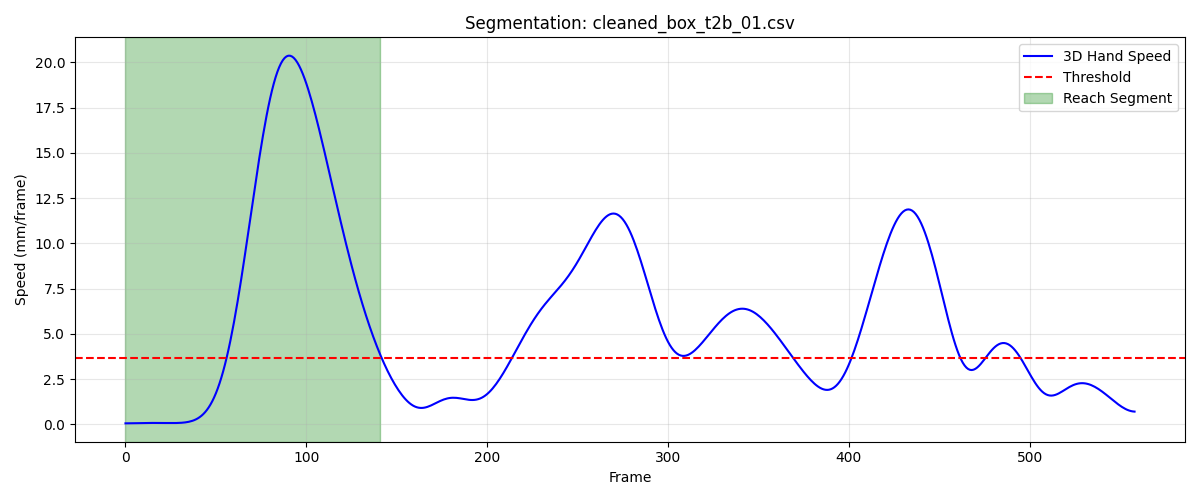

Data behind this chart, as committed beside it:
frame, sub_frame, shoulderr_x, shoulderr_y, shoulderr_z, humr1_x, humr1_y, humr1_z, humr2_x, humr2_y, humr2_z, humr3_x, humr3_y, humr3_z, humr4_x, humr4_y, humr4_z, humr5_x, humr5_y, humr5_z, humr6_x, humr6_y, humr6_z, humr7_x
1, 0, 187.6, -573.5, 571.4, 229.8, -521.8, 432.4, 235.5, -508.1, 361.2, 240.1, -572.3, 424, 176.8, -489.2, 414.6, 240.1, -571.4, 365.2, 189.5, -493, 359.9, 213.7
2, 0, 187.6, -573.5, 571.4, 229.8, -521.8, 432.3, 235.6, -508, 361.2, 240.2, -572.3, 424, 176.8, -489.1, 414.6, 240.2, -571.4, 365.2, 189.6, -492.9, 359.9, 213.8
3, 0, 187.6, -573.5, 571.3, 229.8, -521.8, 432.3, 235.6, -508, 361.2, 240.2, -572.2, 424, 176.8, -489.1, 414.6, 240.2, -571.4, 365.2, 189.6, -492.9, 359.9, 213.8
4, 0, 187.6, -573.5, 571.3, 229.9, -521.8, 432.3, 235.6, -507.9, 361.2, 240.2, -572.2, 424, 176.8, -489.1, 414.6, 240.2, -571.3, 365.2, 189.6, -492.8, 359.9, 213.9
5, 0, 187.6, -573.5, 571.3, 229.9, -521.7, 432.3, 235.6, -507.9, 361.1, 240.2, -572.2, 424, 176.8, -489.1, 414.6, 240.2, -571.3, 365.2, 189.6, -492.8, 359.9, 214
6, 0, 187.6, -573.5, 571.2, 229.9, -521.7, 432.3, 235.7, -507.9, 361.1, 240.2, -572.2, 423.9, 176.9, -489, 414.6, 240.3, -571.2, 365.1, 189.7, -492.8, 359.9, 214
7, 0, 187.7, -573.5, 571.2, 229.9, -521.7, 432.3, 235.7, -507.8, 361.1, 240.3, -572.1, 423.9, 176.9, -489, 414.6, 240.3, -571.2, 365.1, 189.7, -492.7, 359.9, 214
8, 0, 187.7, -573.5, 571.2, 230, -521.7, 432.3, 235.7, -507.8, 361.1, 240.3, -572.1, 423.9, 176.9, -489, 414.6, 240.3, -571.2, 365.1, 189.7, -492.7, 359.9, 214
9, 0, 187.7, -573.5, 571.1, 230, -521.7, 432.2, 235.7, -507.8, 361.1, 240.3, -572.1, 423.8, 176.9, -489, 414.5, 240.3, -571.1, 365, 189.7, -492.7, 359.8, 214
10, 0, 187.7, -573.5, 571.1, 230, -521.6, 432.2, 235.8, -507.7, 361.1, 240.2, -572.1, 423.8, 176.9, -489, 414.5, 240.3, -571.1, 365, 189.7, -492.6, 359.8, 214
11, 0, 187.7, -573.6, 571, 230, -521.6, 432.2, 235.8, -507.7, 361.1, 240.2, -572.1, 423.7, 176.9, -489, 414.5, 240.3, -571.1, 365, 189.7, -492.6, 359.8, 214
12, 0, 187.8, -573.6, 571, 230, -521.6, 432.1, 235.8, -507.7, 361, 240.2, -572.1, 423.7, 176.9, -488.9, 414.5, 240.3, -571, 364.9, 189.8, -492.6, 359.8, 214
13, 0, 187.8, -573.6, 571, 230.1, -521.6, 432.1, 235.8, -507.7, 361, 240.2, -572.1, 423.6, 177, -488.9, 414.5, 240.3, -571, 364.9, 189.8, -492.5, 359.8, 213.9
14, 0, 187.8, -573.6, 570.9, 230.1, -521.6, 432.1, 235.8, -507.6, 361, 240.2, -572.1, 423.6, 177, -488.9, 414.5, 240.3, -571, 364.8, 189.8, -492.5, 359.7, 213.9
15, 0, 187.8, -573.7, 570.9, 230.1, -521.6, 432.1, 235.8, -507.6, 361, 240.2, -572.1, 423.5, 177, -488.9, 414.5, 240.3, -571, 364.8, 189.8, -492.5, 359.7, 213.9
16, 0, 187.8, -573.7, 570.8, 230.1, -521.6, 432, 235.9, -507.6, 360.9, 240.2, -572.1, 423.5, 177, -488.9, 414.4, 240.3, -570.9, 364.7, 189.8, -492.4, 359.7, 213.9
17, 0, 187.8, -573.7, 570.7, 230.1, -521.6, 432, 235.9, -507.6, 360.9, 240.2, -572, 423.4, 177.1, -488.8, 414.4, 240.3, -570.9, 364.7, 189.9, -492.4, 359.7, 214
18, 0, 187.9, -573.7, 570.7, 230.2, -521.6, 431.9, 235.9, -507.6, 360.9, 240.2, -572, 423.4, 177.1, -488.8, 414.4, 240.3, -570.9, 364.6, 189.9, -492.4, 359.6, 214
19, 0, 187.9, -573.8, 570.6, 230.2, -521.6, 431.9, 235.9, -507.5, 360.8, 240.3, -572, 423.3, 177.1, -488.8, 414.4, 240.3, -570.9, 364.6, 189.9, -492.4, 359.6, 214
20, 0, 187.9, -573.8, 570.5, 230.2, -521.6, 431.9, 235.9, -507.5, 360.8, 240.3, -572, 423.3, 177.2, -488.8, 414.4, 240.3, -570.9, 364.5, 189.9, -492.4, 359.6, 214
21, 0, 187.9, -573.8, 570.5, 230.2, -521.6, 431.8, 235.9, -507.5, 360.8, 240.4, -572, 423.2, 177.2, -488.8, 414.3, 240.3, -570.8, 364.5, 189.9, -492.3, 359.6, 214
22, 0, 187.9, -573.8, 570.5, 230.2, -521.6, 431.8, 235.9, -507.5, 360.7, 240.4, -572, 423.2, 177.2, -488.8, 414.3, 240.3, -570.8, 364.4, 189.9, -492.3, 359.5, 214
23, 0, 188, -573.8, 570.4, 230.3, -521.6, 431.7, 236, -507.5, 360.7, 240.5, -572, 423.2, 177.2, -488.8, 414.3, 240.3, -570.8, 364.4, 189.9, -492.3, 359.5, 214
24, 0, 188, -573.8, 570.4, 230.3, -521.6, 431.7, 236, -507.5, 360.7, 240.5, -572, 423.1, 177.2, -488.7, 414.3, 240.3, -570.8, 364.3, 189.9, -492.3, 359.5, 214
25, 0, 188.1, -573.8, 570.4, 230.3, -521.6, 431.7, 236, -507.4, 360.6, 240.5, -572, 423.1, 177.2, -488.7, 414.2, 240.3, -570.8, 364.3, 189.9, -492.3, 359.4, 214
26, 0, 188.1, -573.8, 570.3, 230.3, -521.6, 431.6, 236, -507.4, 360.6, 240.5, -572, 423, 177.3, -488.7, 414.2, 240.3, -570.8, 364.2, 189.9, -492.3, 359.4, 214
27, 0, 188.2, -573.8, 570.3, 230.3, -521.6, 431.6, 236, -507.4, 360.5, 240.5, -572, 423, 177.3, -488.7, 414.2, 240.3, -570.8, 364.2, 189.9, -492.2, 359.4, 214
28, 0, 188.2, -573.8, 570.3, 230.3, -521.6, 431.5, 236, -507.4, 360.5, 240.5, -572, 422.9, 177.3, -488.7, 414.1, 240.3, -570.8, 364.1, 189.9, -492.2, 359.3, 214
29, 0, 188.3, -573.9, 570.2, 230.4, -521.6, 431.5, 236, -507.4, 360.4, 240.4, -572, 422.9, 177.3, -488.7, 414.1, 240.3, -570.8, 364.1, 190, -492.2, 359.3, 214
30, 0, 188.3, -573.9, 570.2, 230.4, -521.6, 431.4, 236, -507.4, 360.4, 240.4, -572, 422.8, 177.4, -488.7, 414.1, 240.4, -570.8, 364, 190, -492.2, 359.2, 214
31, 0, 188.4, -573.9, 570.2, 230.4, -521.6, 431.4, 236, -507.4, 360.3, 240.4, -572, 422.7, 177.4, -488.7, 414, 240.4, -570.8, 364, 189.9, -492.3, 359.2, 213.9
32, 0, 188.4, -573.9, 570.1, 230.4, -521.6, 431.4, 236.1, -507.4, 360.3, 240.3, -572, 422.7, 177.4, -488.7, 414, 240.4, -570.8, 363.9, 189.9, -492.3, 359.2, 213.9
33, 0, 188.5, -573.9, 570.1, 230.5, -521.6, 431.3, 236.1, -507.4, 360.2, 240.4, -572, 422.6, 177.5, -488.7, 414, 240.4, -570.8, 363.9, 189.9, -492.3, 359.1, 213.9
34, 0, 188.5, -573.9, 570.1, 230.5, -521.6, 431.3, 236.1, -507.4, 360.2, 240.4, -572, 422.6, 177.5, -488.7, 413.9, 240.4, -570.8, 363.8, 189.9, -492.4, 359.1, 213.9
35, 0, 188.6, -574, 570, 230.5, -521.6, 431.2, 236.1, -507.4, 360.1, 240.4, -572.1, 422.5, 177.5, -488.7, 413.9, 240.4, -570.8, 363.8, 190, -492.4, 359, 213.9
36, 0, 188.6, -574, 570.0, 230.6, -521.6, 431.2, 236.1, -507.4, 360.1, 240.5, -572.1, 422.5, 177.6, -488.7, 413.9, 240.4, -570.9, 363.7, 190, -492.4, 359, 213.9
37, 0, 188.7, -574, 570, 230.6, -521.7, 431.1, 236.2, -507.5, 360.1, 240.6, -572.1, 422.4, 177.6, -488.7, 413.8, 240.5, -570.9, 363.7, 190, -492.4, 359, 213.8
38, 0, 188.7, -574, 569.9, 230.6, -521.7, 431.1, 236.2, -507.5, 360, 240.6, -572.1, 422.4, 177.7, -488.7, 413.8, 240.5, -570.9, 363.6, 190, -492.4, 358.9, 213.8
39, 0, 188.8, -574.1, 569.9, 230.7, -521.7, 431, 236.2, -507.5, 360, 240.7, -572.2, 422.3, 177.7, -488.7, 413.8, 240.5, -570.9, 363.6, 190.1, -492.3, 358.9, 213.8
40, 0, 188.8, -574.1, 569.8, 230.7, -521.8, 431, 236.2, -507.6, 359.9, 240.7, -572.2, 422.3, 177.8, -488.7, 413.7, 240.5, -571, 363.5, 190.1, -492.3, 358.8, 213.8
41, 0, 188.8, -574.2, 569.8, 230.7, -521.8, 430.9, 236.3, -507.6, 359.9, 240.8, -572.3, 422.2, 177.8, -488.8, 413.7, 240.5, -571, 363.5, 190.2, -492.3, 358.8, 213.8
42, 0, 188.9, -574.2, 569.7, 230.8, -521.9, 430.9, 236.3, -507.6, 359.8, 240.8, -572.3, 422.2, 177.9, -488.8, 413.7, 240.5, -571.1, 363.4, 190.2, -492.4, 358.8, 213.8
43, 0, 188.9, -574.3, 569.7, 230.8, -521.9, 430.8, 236.3, -507.7, 359.8, 240.8, -572.4, 422.1, 177.9, -488.8, 413.6, 240.5, -571.1, 363.3, 190.2, -492.4, 358.7, 213.8
44, 0, 188.9, -574.3, 569.6, 230.8, -522, 430.8, 236.4, -507.7, 359.7, 240.8, -572.5, 422.1, 177.9, -488.8, 413.6, 240.5, -571.1, 363.3, 190.3, -492.4, 358.7, 213.8
45, 0, 189, -574.4, 569.6, 230.9, -522, 430.7, 236.4, -507.8, 359.7, 240.9, -572.5, 422.0, 178, -488.8, 413.5, 240.5, -571.2, 363.2, 190.3, -492.4, 358.7, 213.7
46, 0, 189, -574.4, 569.5, 230.9, -522.1, 430.7, 236.4, -507.8, 359.6, 240.9, -572.6, 421.9, 178, -488.9, 413.5, 240.4, -571.2, 363.1, 190.3, -492.4, 358.6, 213.7
47, 0, 189, -574.5, 569.5, 230.9, -522.1, 430.6, 236.4, -507.9, 359.6, 240.9, -572.7, 421.9, 178.1, -488.9, 413.5, 240.4, -571.3, 363.1, 190.4, -492.4, 358.6, 213.7
48, 0, 189.1, -574.5, 569.4, 230.9, -522.2, 430.6, 236.5, -507.9, 359.6, 240.9, -572.7, 421.9, 178.1, -488.9, 413.4, 240.4, -571.3, 363, 190.4, -492.4, 358.6, 213.7
49, 0, 189.1, -574.5, 569.4, 231, -522.2, 430.6, 236.5, -507.9, 359.5, 241, -572.8, 421.8, 178.1, -488.9, 413.4, 240.4, -571.3, 363, 190.4, -492.5, 358.5, 213.7
50, 0, 189.1, -574.5, 569.3, 231, -522.3, 430.6, 236.5, -507.9, 359.5, 241, -572.8, 421.8, 178.1, -488.9, 413.4, 240.5, -571.3, 362.9, 190.4, -492.5, 358.5, 213.8
51, 0, 189.2, -574.5, 569.3, 231, -522.3, 430.6, 236.5, -507.9, 359.5, 241, -572.9, 421.8, 178.1, -488.9, 413.3, 240.5, -571.3, 362.9, 190.5, -492.5, 358.5, 213.9
52, 0, 189.2, -574.5, 569.2, 231.0, -522.3, 430.6, 236.6, -507.9, 359.5, 241, -572.9, 421.8, 178.1, -489, 413.3, 240.6, -571.3, 362.9, 190.5, -492.5, 358.4, 214.1
53, 0, 189.3, -574.5, 569.2, 231, -522.3, 430.6, 236.7, -507.9, 359.6, 241, -572.9, 421.8, 178.2, -489, 413.3, 240.8, -571.3, 363, 190.5, -492.6, 358.4, 214.3
54, 0, 189.3, -574.4, 569.1, 231.1, -522.3, 430.6, 236.8, -507.9, 359.6, 241, -572.8, 421.8, 178.2, -489.1, 413.2, 240.9, -571.2, 363, 190.6, -492.6, 358.4, 214.7
55, 0, 189.3, -574.4, 569, 231.2, -522.2, 430.6, 237, -507.8, 359.7, 241, -572.8, 421.8, 178.2, -489.1, 413.2, 241.2, -571.2, 363, 190.7, -492.7, 358.3, 215.1
56, 0, 189.4, -574.3, 568.9, 231.3, -522.2, 430.7, 237.2, -507.8, 359.7, 241.1, -572.8, 421.9, 178.3, -489.2, 413.1, 241.5, -571.1, 363.1, 190.9, -492.7, 358.3, 215.6
57, 0, 189.4, -574.2, 568.8, 231.5, -522.1, 430.8, 237.5, -507.7, 359.8, 241.2, -572.7, 422, 178.4, -489.3, 413, 241.9, -571.1, 363.2, 191.1, -492.8, 358.3, 216.3
58, 0, 189.4, -574.1, 568.7, 231.7, -522.1, 430.9, 237.8, -507.7, 359.9, 241.4, -572.7, 422.1, 178.5, -489.4, 412.9, 242.3, -571, 363.3, 191.5, -492.8, 358.3, 217
59, 0, 189.4, -574, 568.6, 232, -522.1, 431, 238.3, -507.6, 360.1, 241.5, -572.6, 422.2, 178.7, -489.5, 412.9, 242.9, -571, 363.5, 192, -492.9, 358.3, 217.8
60, 0, 189.4, -573.8, 568.6, 232.3, -522, 431.2, 238.9, -507.6, 360.3, 241.8, -572.6, 422.4, 178.9, -489.7, 412.8, 243.4, -570.9, 363.7, 192.6, -492.9, 358.3, 218.8
... 82 more rows
